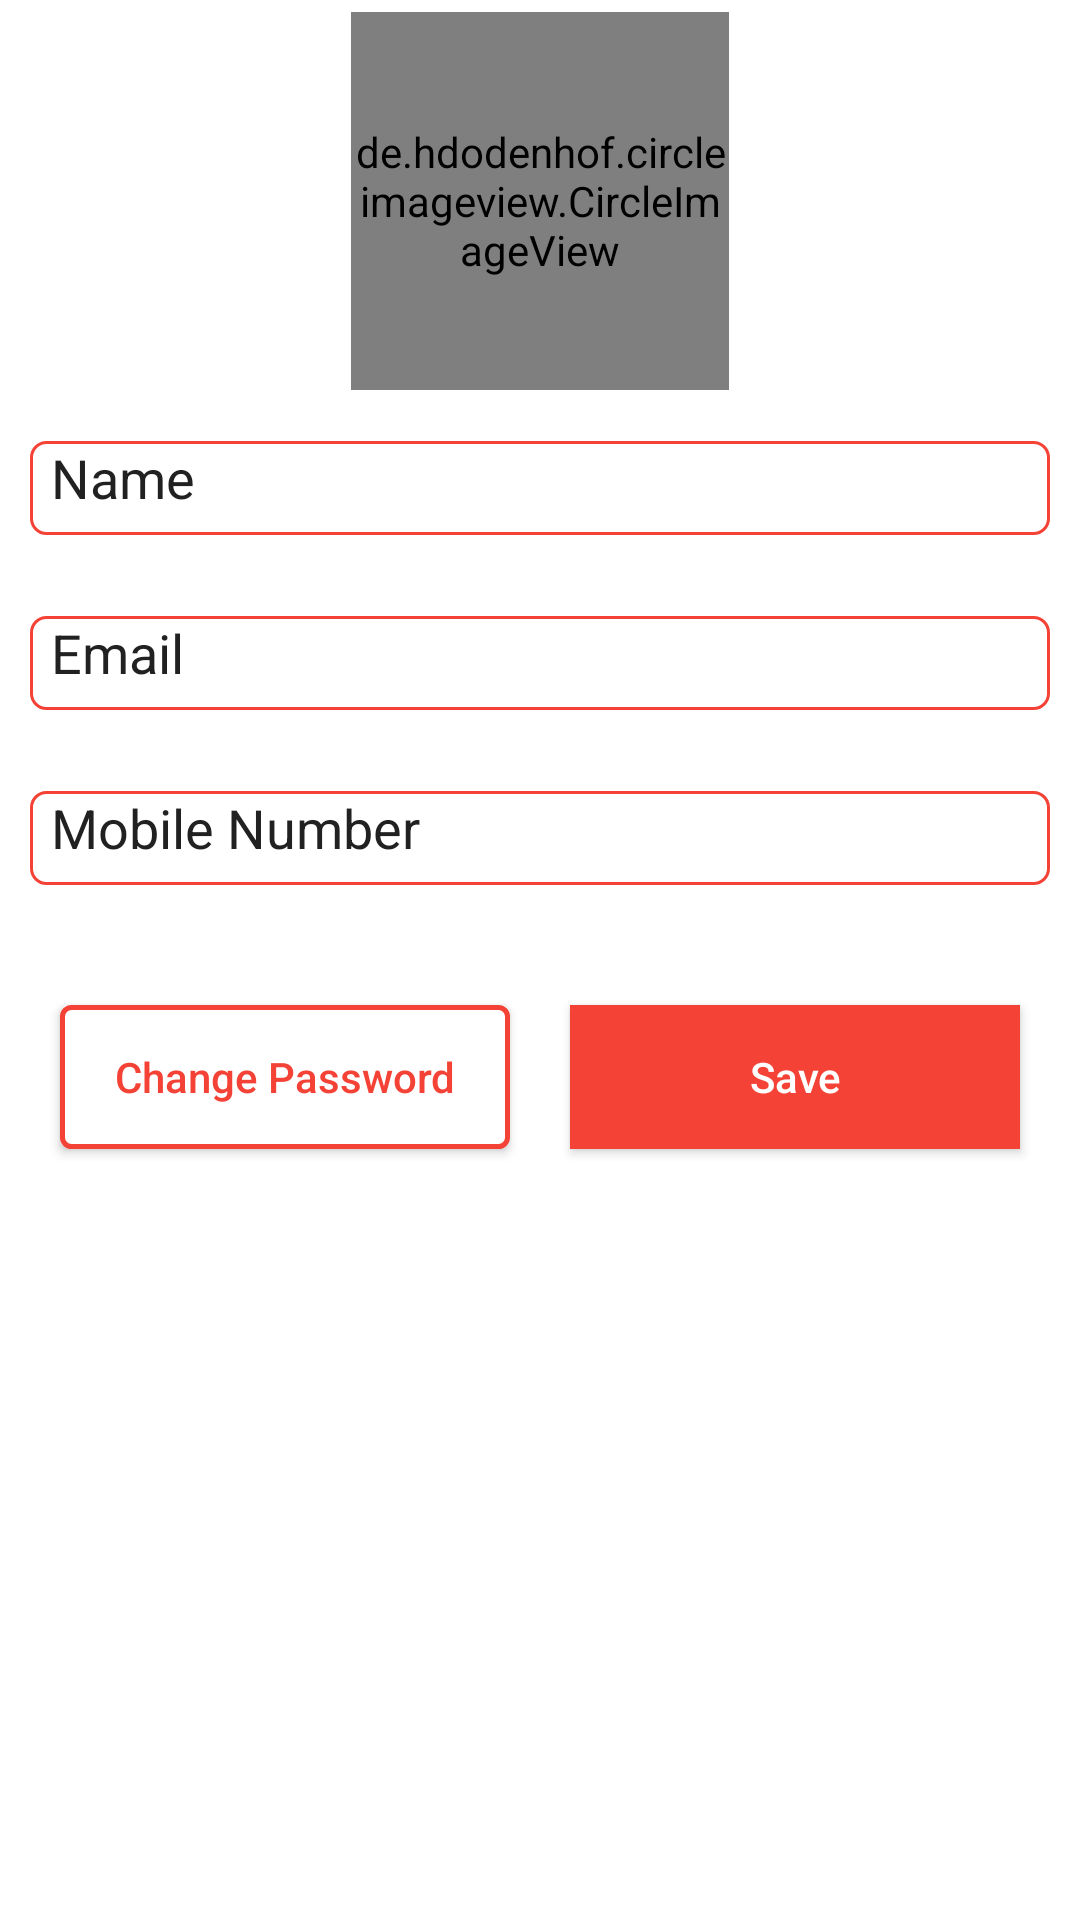

Reconstruct the res/layout file that produces this screen, plus the resources it refers to.
<!-- AndroidManifest.xml: application theme AppTheme -->
<!-- res/layout/fragment_profile.xml -->
<?xml version="1.0" encoding="utf-8"?>
<layout xmlns:android="http://schemas.android.com/apk/res/android"
    xmlns:app="http://schemas.android.com/apk/res-auto">

    <LinearLayout
        android:layout_width="match_parent"
        android:layout_height="wrap_content"
        android:background="@color/white"
        android:orientation="vertical">

        <ScrollView
            android:layout_width="match_parent"
            android:layout_height="wrap_content"
            android:background="#ffffffff"
            android:clipToPadding="true"
            android:fillViewport="true"
            android:scrollbarStyle="outsideOverlay">

            <LinearLayout
                android:layout_width="match_parent"
                android:layout_height="wrap_content"
                android:background="@color/white"
                android:orientation="vertical">

                <de.hdodenhof.circleimageview.CircleImageView
                    android:id="@+id/profile_image"
                    android:layout_width="126dp"
                    android:layout_height="126dp"
                    android:layout_gravity="center"
                    android:layout_marginTop="4dp"
                    android:src="@drawable/profile"
                    app:civ_border_color="#FF000000" />

                <EditText
                    android:id="@+id/etUname"
                    android:layout_width="match_parent"
                    android:layout_height="wrap_content"
                    android:layout_margin="10dp"
                    android:background="@drawable/style_round_edittext"
                    android:digits="abcdefghijklmnopqrstuvwxyzABCDEFGHIJKLMNOPQRSTUVWXYZ "
                    android:hint="@string/name"
                    android:imeOptions="actionNext"
                    android:inputType="textPersonName"
                    android:maxLength="50"
                    android:maxLines="1"
                    android:focusableInTouchMode="false"
                    android:focusable="false"
                    android:clickable="false"
                    android:padding="7dp" />


                <EditText
                    android:id="@+id/etEmail"
                    android:layout_width="match_parent"
                    android:layout_height="wrap_content"
                    android:layout_margin="10dp"
                    android:background="@drawable/style_round_edittext"
                    android:digits="abcdefghijklmnopqrstuvwxyzABCDEFGHIJKLMNOPQRSTUVWXYZ1234567890@._"
                    android:hint="@string/email"
                    android:imeOptions="actionNext"
                    android:inputType="textEmailAddress"
                    android:focusableInTouchMode="false"
                    android:focusable="false"
                    android:clickable="false"
                    android:maxLength="30"
                    android:maxLines="1"
                    android:padding="7dp" />

                <EditText
                    android:id="@+id/etMobileNumber"
                    android:layout_width="match_parent"
                    android:layout_height="wrap_content"
                    android:layout_margin="10dp"
                    android:background="@drawable/style_round_edittext"
                    android:digits="1234567890"
                    android:hint="@string/mobileno"
                    android:imeOptions="actionNext"
                    android:inputType="number"
                    android:maxLength="10"
                    android:maxLines="1"
                    android:padding="7dp" />


                <LinearLayout
                    android:layout_width="match_parent"
                    android:layout_height="wrap_content"
                    android:layout_marginLeft="10dp"
                    android:layout_marginRight="10dp"
                    android:layout_marginTop="20dp"
                    android:orientation="horizontal"
                    android:weightSum="1">


                    <Button
                        android:id="@+id/btnChangePass"
                        android:layout_width="match_parent"
                        android:layout_height="wrap_content"
                        android:layout_gravity="center"
                        android:layout_margin="10dp"
                        android:layout_weight="0.50"
                        android:background="@drawable/style_border_button"
                        android:text="@string/changepassword"
                        android:textAllCaps="false"
                        android:textColor="@color/colorPrimary" />


                    <Button
                        android:id="@+id/btnSave"
                        android:layout_width="match_parent"
                        android:layout_height="wrap_content"
                        android:layout_gravity="center"
                        android:layout_margin="10dp"
                        android:layout_weight="0.50"
                        android:background="@color/colorPrimary"
                        android:text="@string/save"
                        android:textAllCaps="false"
                        android:textColor="@color/white" />
                </LinearLayout>


            </LinearLayout>
        </ScrollView>
    </LinearLayout>
</layout>
<!-- resources referenced by this layout -->
<resources>
  <color name="colorPrimary">#F44336</color>
  <color name="white">#fff</color>
  <!-- drawable style_border_button (drawable) -->
  <?xml version="1.0" encoding="utf-8"?>
  <shape xmlns:android="http://schemas.android.com/apk/res/android"
      android:shape="rectangle">
      <gradient
          android:angle="270"
          android:endColor="@color/white"
          android:startColor="#FFFFFF" />
      <corners android:radius="3dp" />
      <stroke
          android:width="5px"
          android:color="@color/colorPrimary" />
  </shape>
  <!-- drawable style_round_edittext (drawable) -->
  <?xml version="1.0" encoding="utf-8"?>
  
  <layer-list xmlns:android="http://schemas.android.com/apk/res/android">
      <item android:top="7dp">
          <shape android:shape="rectangle">
              <solid android:color="#ffffff"/>
              <corners android:radius="5dp" />
              <stroke
                  android:width="1dp"
                  android:color="@color/colorPrimary"
                  />
          </shape>
      </item>
  </layer-list>
  <string name="changepassword">Change Password</string>
  <string name="email">Email</string>
  <string name="mobileno">Mobile Number</string>
  <string name="name">Name</string>
  <string name="save">Save</string>
  <style name="AppTheme" parent="Theme.AppCompat.Light.DarkActionBar">
          
          <item name="colorPrimary">@color/colorPrimary</item>
          <item name="colorPrimaryDark">@color/colorPrimaryDark</item>
          <item name="colorAccent">@color/colorAccent</item>
          <item name="android:textColorPrimary">@color/colorPrimaryText</item>
          <item name="android:textColorSecondary">@color/colorSecondaryText</item>
          <item name="android:textColorHint">@color/colorPrimaryText</item>
          <item name="windowActionBar">false</item>
          <item name="drawerArrowStyle">@style/DrawerArrowStyle</item>
          <item name="windowNoTitle">true</item>
      </style>
  <color name="colorPrimaryDark">#D32F2F</color>
  <color name="colorAccent">#FF5252</color>
  <color name="colorPrimaryText">#212121</color>
  <color name="colorSecondaryText">#757575</color>
  <style name="DrawerArrowStyle" parent="Widget.AppCompat.DrawerArrowToggle">
          <item name="spinBars">true</item>
          <item name="color">@android:color/white</item>
      </style>
</resources>
